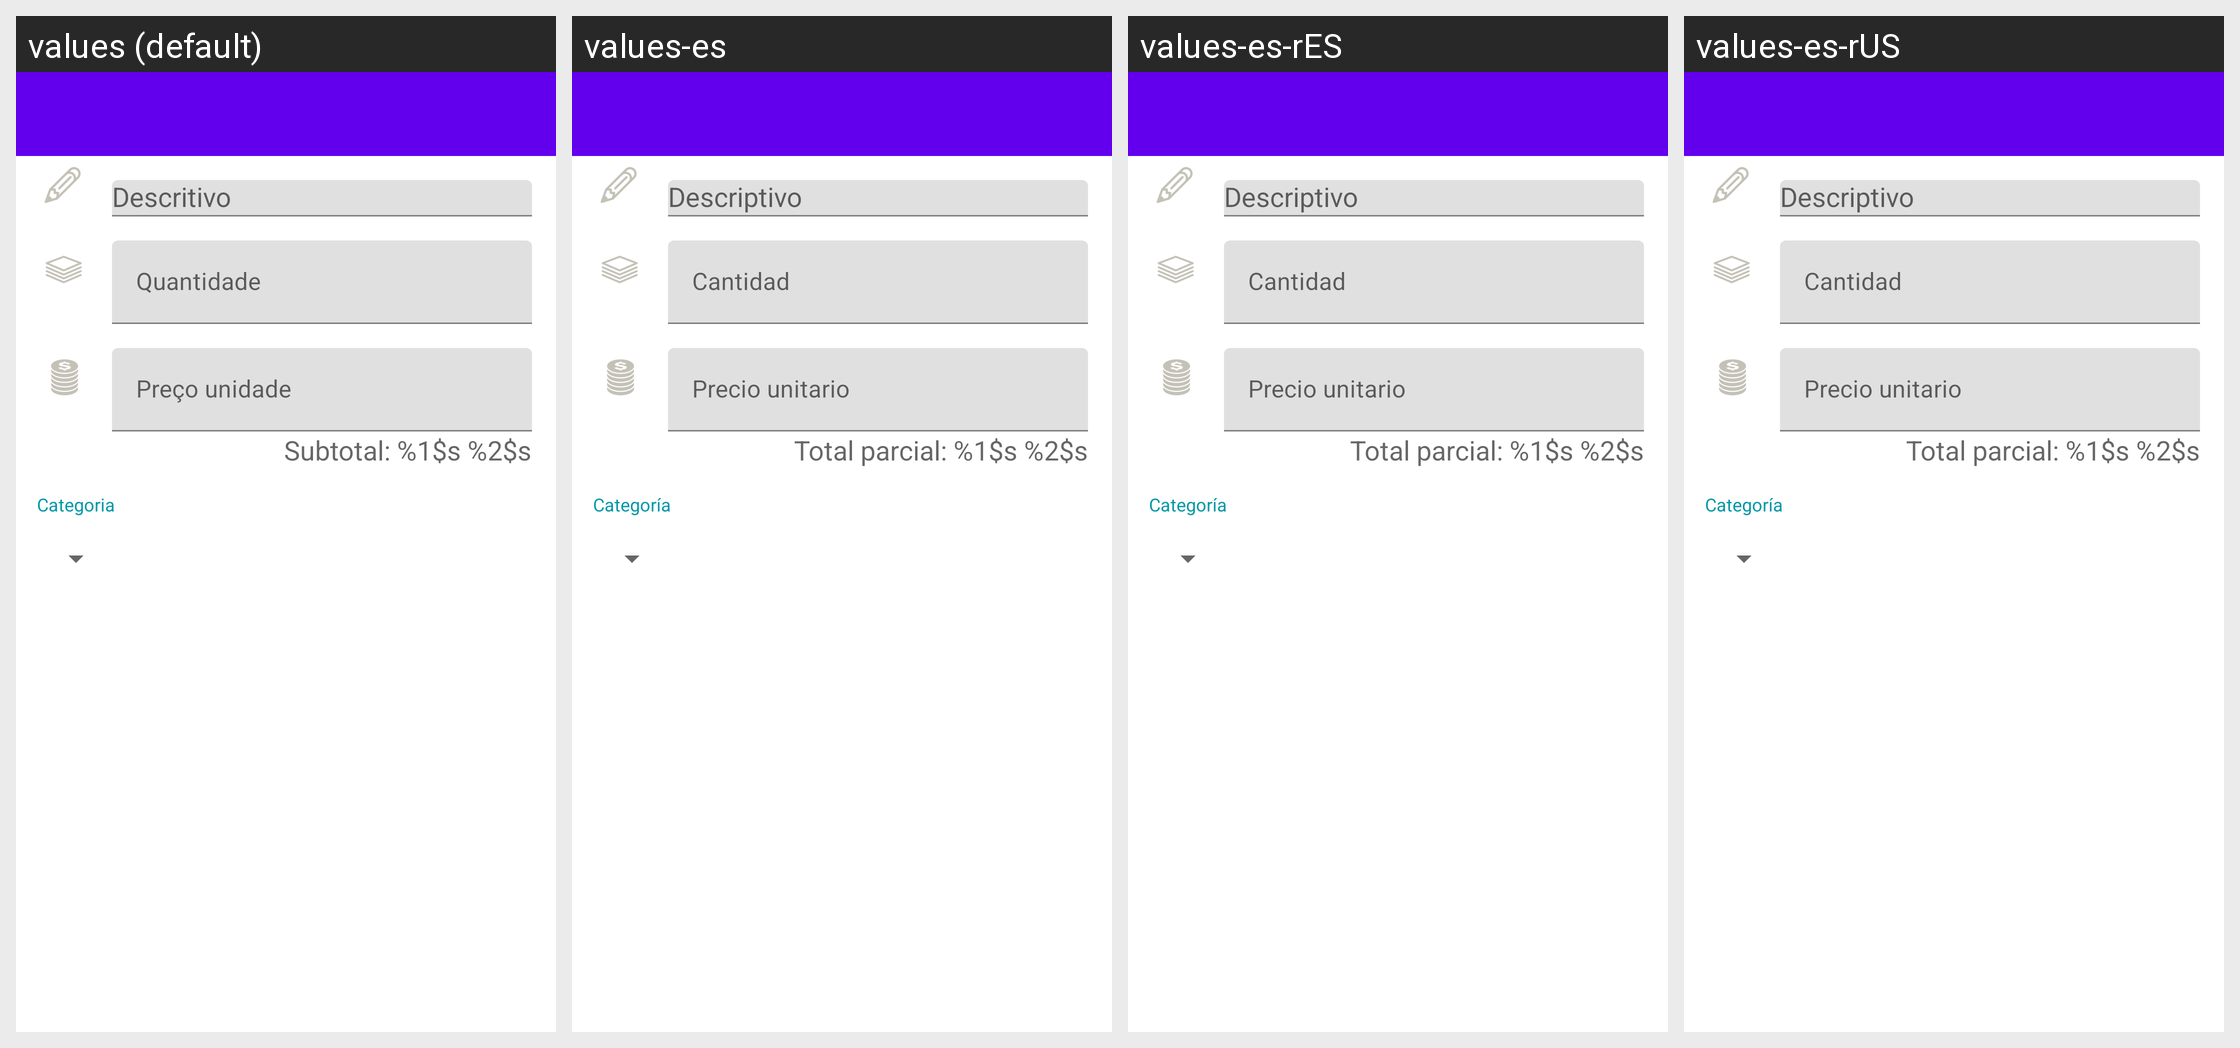

Translations of the strings shown on this Android screen, per locale in the grid:
Android screen res/layout/each_add_parts.xml rendered under 4 locales, left to right: values (default), values-es, values-es-rES, values-es-rUS. Device: Nexus 5 (rendered at 1080×1920; each locale shown at half size, 540×960, under a caption strip naming it); theme Theme.MaterialComponents.DayNight.NoActionBar.
Other locales in the repository, not shown: values-en, values-en-rUS, values-pt.
Strings drawn on this screen, with the default value and each locale's value (text and hints the layout hard-codes, and strings that could not be matched under every locale, appear in the picture but are not listed):

Quantidade
  values: Quantidade
  values-es: Cantidad
  values-es-rES: Cantidad
  values-es-rUS: Cantidad

preco_unitario
  values: Preço unidade
  values-es: Precio unitario
  values-es-rES: Precio unitario
  values-es-rUS: Precio unitario

subtotal
  values: Subtotal: %1$s %2$s
  values-es: Total parcial: %1$s %2$s
  values-es-rES: Total parcial: %1$s %2$s
  values-es-rUS: Total parcial: %1$s %2$s

Categoria
  values: Categoria
  values-es: Categoría
  values-es-rES: Categoría
  values-es-rUS: Categoría
